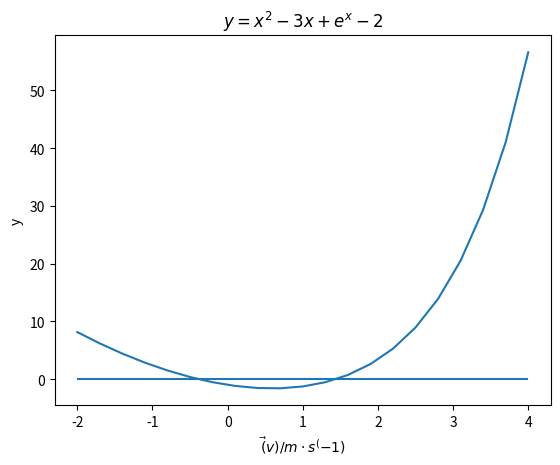

Reproduce this figure in Python.
# -*- coding: utf-8 -*-
"""
Created on Thu Feb 01 13:44:17 2018

[redacted]
"""
import numpy as np
import matplotlib.pylab as plt

def funcion(x):
    y=x**2-3*x+ np.exp(x)-2
    return y

xmin, xmax=-2.0, 4.0
ninter=20
x=np.linspace(xmin, xmax, ninter+1)
y=funcion(x)

n=0
for i in range(1, ninter+1):
    if np.sign(y[i-1])!=np.sign(y[i]):
        n+=1
        print('raiz %d:intervalo (%f,%8.2f)' %(n, x[i-1], x[i]))


# Plot
plt.plot(x,y)
plt.hlines(0,xmin,xmax)
plt.xlabel(r'$\vec(v)/m\cdot s^(-1)$')
plt.ylabel('y')
plt.title(r'$y=x^2-3x+ e^x-2$')  # Notacion LaTeX
plt.show()

